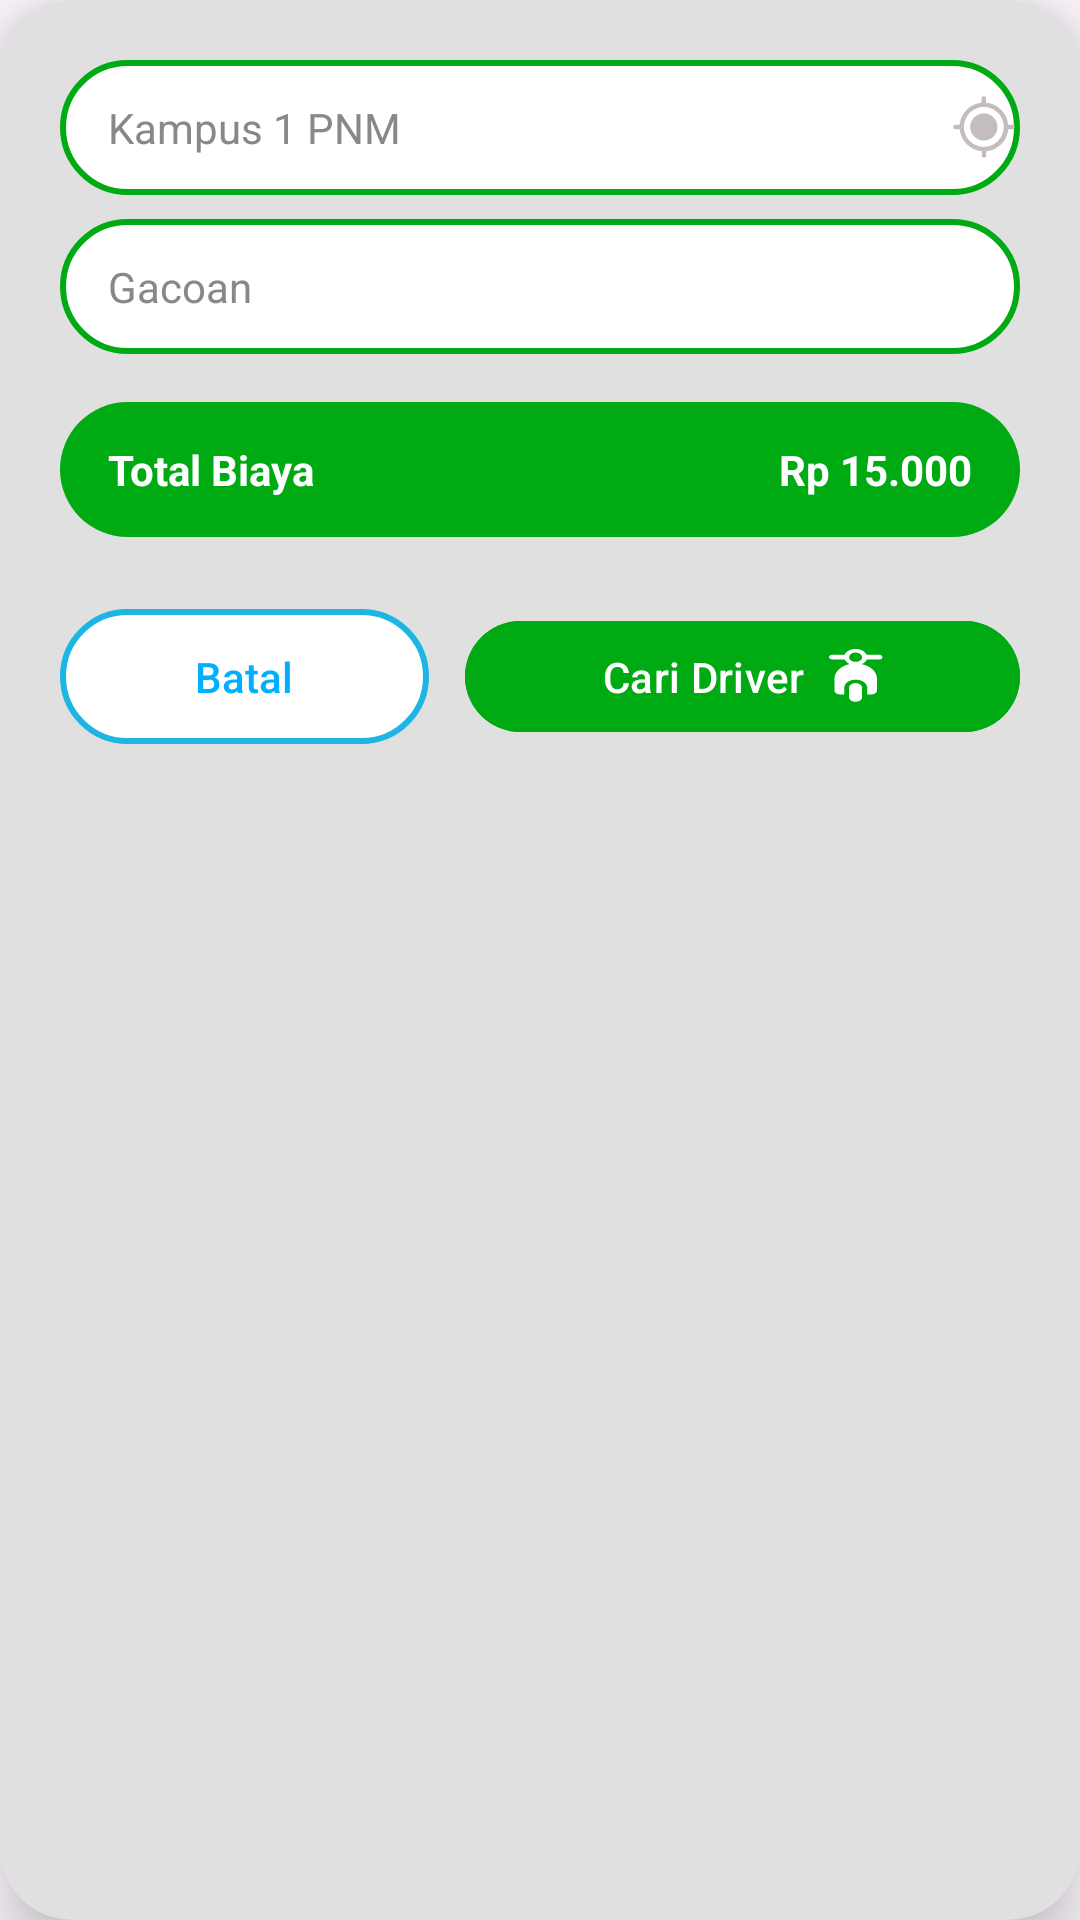

Reconstruct the res/layout file that produces this screen, plus the resources it refers to.
<!-- AndroidManifest.xml: application theme Theme.GoKu -->
<!-- res/layout/fragment_harga.xml -->
<?xml version="1.0" encoding="utf-8"?>
<androidx.cardview.widget.CardView
    xmlns:android="http://schemas.android.com/apk/res/android"
    xmlns:app="http://schemas.android.com/apk/res-auto"
    xmlns:tools="http://schemas.android.com/tools"
    android:layout_width="match_parent"
    android:layout_height="wrap_content"
    android:layout_margin="16dp"
    app:cardCornerRadius="24dp"
    app:cardElevation="12dp"
    app:cardBackgroundColor="#E0E0E0">
    <LinearLayout
        android:layout_width="match_parent"
        android:layout_height="wrap_content"
        android:orientation="vertical"
        android:padding="20dp">

        <EditText
            android:id="@+id/etJemputReview"
            android:layout_width="match_parent"
            android:layout_height="45dp"
            android:background="@drawable/bg_btn_outline_green"
            android:text="Kampus 1 PNM"
            android:textSize="14sp"
            android:textColor="#888888"
            android:paddingStart="16dp"
            android:enabled="false"
            android:drawableEnd="@drawable/input_jemput"
            android:layout_marginBottom="8dp"/>
        <EditText
            android:id="@+id/etTujuanReview"
            android:layout_width="match_parent"
            android:layout_height="45dp"
            android:background="@drawable/bg_btn_outline_green"
            android:text="Gacoan"
            android:textSize="14sp"
            android:textColor="#888888"
            android:paddingStart="16dp"
            android:enabled="false"
            android:layout_marginBottom="16dp"/>

        <LinearLayout
            android:id="@+id/layoutDiskon"
            android:layout_width="match_parent"
            android:layout_height="45dp"
            android:orientation="horizontal"
            android:background="@drawable/bg_banner_green"
            android:gravity="center_vertical"
            android:paddingHorizontal="16dp"
            android:visibility="gone"
            android:layout_marginBottom="8dp">

            <TextView
                android:layout_width="0dp"
                android:layout_height="wrap_content"
                android:layout_weight="1"
                android:text="Diskon"
                android:textColor="@android:color/white"
                android:textStyle="bold"/>

            <TextView
                android:layout_width="wrap_content"
                android:layout_height="wrap_content"
                android:text="Rp 5.000"
                android:textColor="@android:color/white"
                android:textStyle="bold"/>
        </LinearLayout>

        <LinearLayout
            android:layout_width="match_parent"
            android:layout_height="45dp"
            android:orientation="horizontal"
            android:background="@drawable/bg_banner_green"
            android:gravity="center_vertical"
            android:paddingHorizontal="16dp"
            android:layout_marginBottom="24dp">

            <TextView
                android:layout_width="0dp"
                android:layout_height="wrap_content"
                android:layout_weight="1"
                android:text="Total Biaya"
                android:textColor="@android:color/white"
                android:textStyle="bold"/>

            <TextView
                android:id="@+id/tvTotalHarga"
                android:layout_width="wrap_content"
                android:layout_height="wrap_content"
                android:text="Rp 15.000"
                android:textColor="@android:color/white"
                android:textStyle="bold"/>
        </LinearLayout>

        <LinearLayout
            android:layout_width="match_parent"
            android:layout_height="wrap_content"
            android:orientation="horizontal">

            <androidx.appcompat.widget.AppCompatButton
                android:id="@+id/btnBatal"
                android:layout_width="0dp"
                android:layout_height="45dp"
                android:layout_weight="0.4"
                android:text="Batal"
                android:textColor="#00B0FF"
                android:background="@drawable/bg_btn_outline_blue"
                android:textAllCaps="false"
                android:layout_marginEnd="12dp"/>

            <com.google.android.material.button.MaterialButton
                android:id="@+id/btnCariDriver"
                android:layout_width="0dp"
                android:layout_height="45dp"
                android:layout_weight="0.6"
                android:text="Cari Driver"
                android:textColor="@android:color/white"
                android:backgroundTint="@color/goku_primary"
                app:cornerRadius="25dp"
                android:textAllCaps="false"
                app:icon="@drawable/motor"
                app:iconGravity="textEnd"/>
        </LinearLayout>

    </LinearLayout>
</androidx.cardview.widget.CardView>
<!-- resources referenced by this layout -->
<resources>
  <color name="goku_primary">#00AA13</color>
  <!-- drawable bg_banner_green (drawable) -->
  <?xml version="1.0" encoding="utf-8"?>
  <shape xmlns:android="http://schemas.android.com/apk/res/android">
      <solid android:color="@color/goku_primary"/> <corners android:radius="25dp"/>
  </shape>
  <!-- drawable bg_btn_outline_blue (drawable) -->
  <?xml version="1.0" encoding="utf-8"?>
  <shape xmlns:android="http://schemas.android.com/apk/res/android">
      <solid android:color="@color/white"/>
      <stroke android:width="2dp" android:color="#1db5e4"/> <corners android:radius="25dp"/>
  </shape>
  <!-- drawable bg_btn_outline_green (drawable) -->
  <?xml version="1.0" encoding="utf-8"?>
  <shape xmlns:android="http://schemas.android.com/apk/res/android">
      <solid android:color="@color/white"/>
      <stroke android:width="2dp" android:color="#00AA13"/> <corners android:radius="25dp"/>
  </shape>
  <!-- drawable input_jemput: vector/xml drawable (drawable, 2512 chars, omitted) -->
  <!-- drawable motor: vector/xml drawable (drawable, 2146 chars, omitted) -->
  <style name="Theme.GoKu" parent="Base.Theme.GoKu" />
  <color name="white">#FFFFFF</color>
  <style name="Base.Theme.GoKu" parent="Theme.Material3.DayNight.NoActionBar">
          
          
      </style>
</resources>
